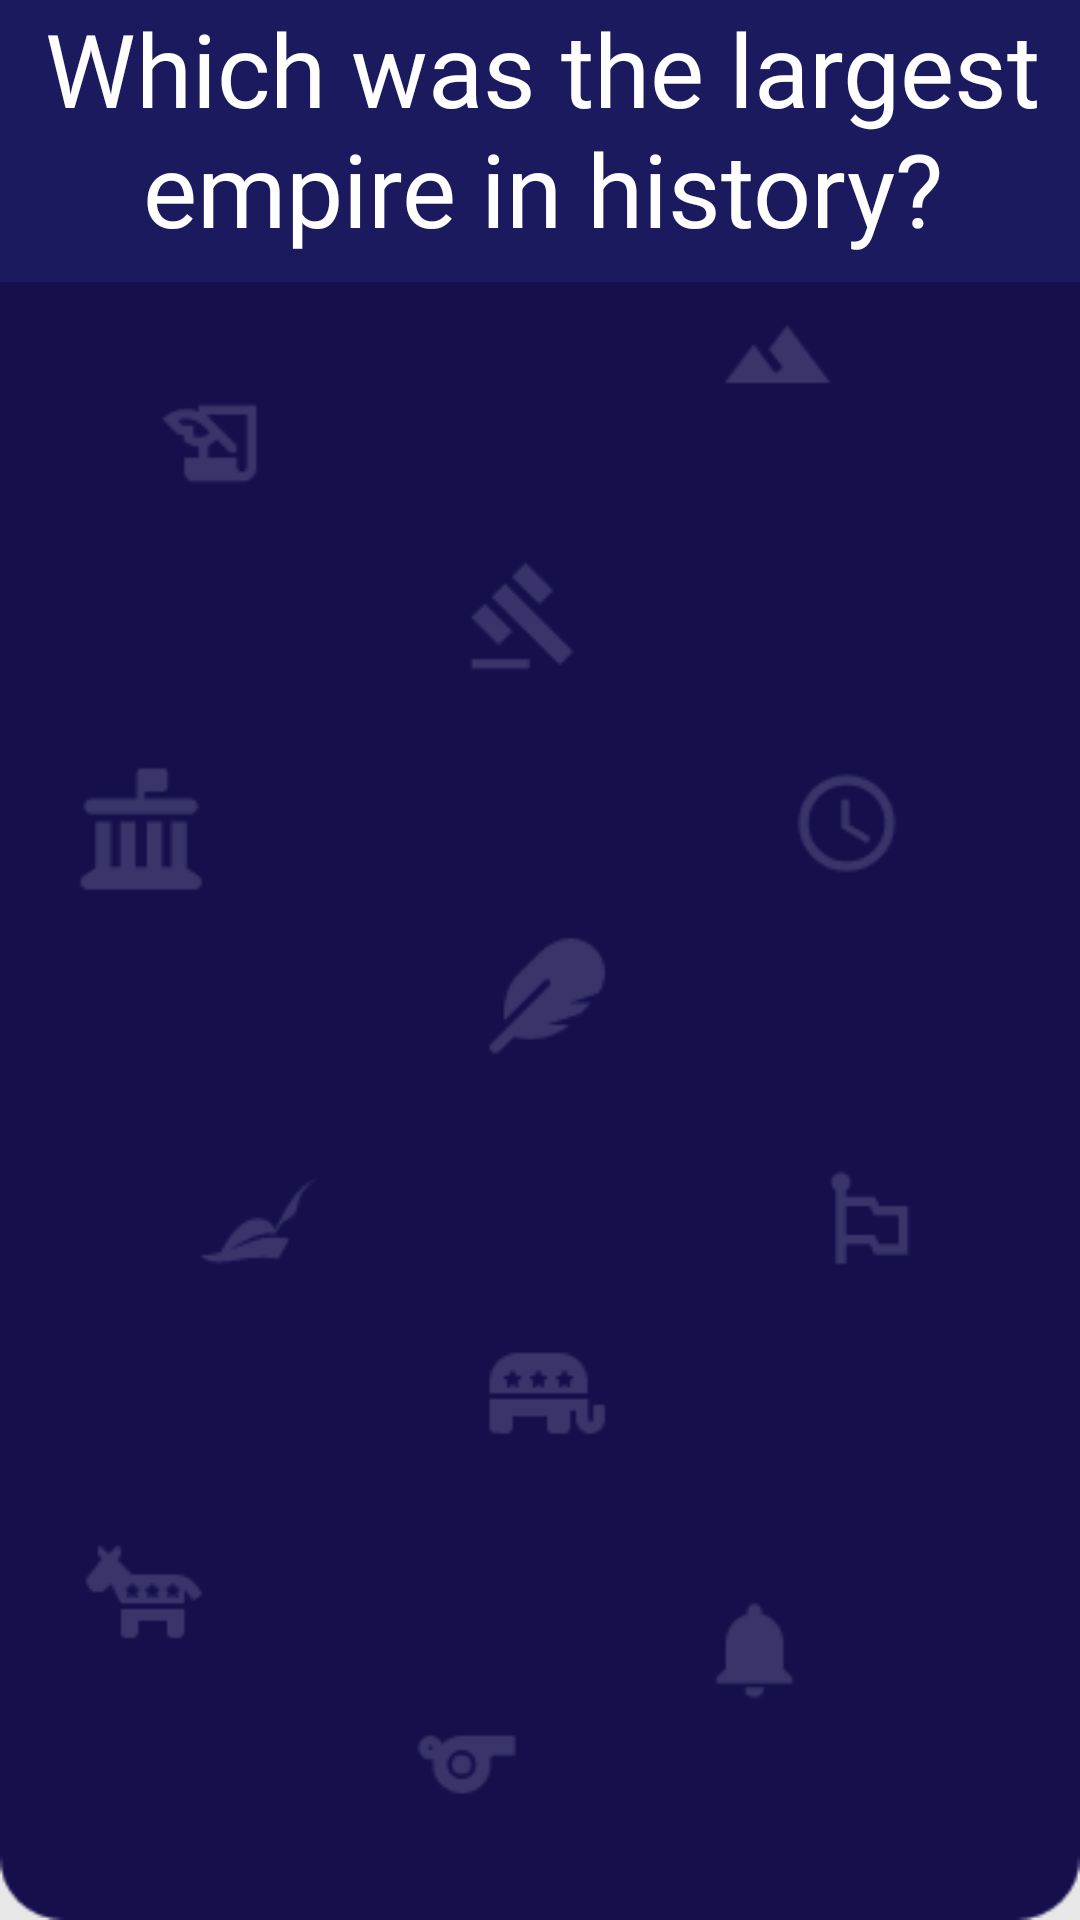

Reconstruct the res/layout file that produces this screen, plus the resources it refers to.
<!-- AndroidManifest.xml: application theme Theme.IronDeersQueryTheory -->
<!-- res/layout/history_question7.xml -->
<?xml version="1.0" encoding="utf-8"?>
<androidx.constraintlayout.widget.ConstraintLayout xmlns:android="http://schemas.android.com/apk/res/android"
    xmlns:app="http://schemas.android.com/apk/res-auto"
    xmlns:tools="http://schemas.android.com/tools"
    android:layout_width="match_parent"
    android:layout_height="match_parent"
    android:background="@drawable/historyscreen1_7eeb3"
    tools:context=".historyQuestion7">

    <TextView
        android:id="@+id/textView3"
        android:layout_width="362dp"
        android:layout_height="94dp"
        android:layout_marginBottom="546dp"
        android:background="@color/back"
        android:fontFamily="@font/nunito_bold"
        android:text="Which was the largest empire in history?"
        android:textAlignment="center"
        android:textColor="@color/white"
        android:textSize="34sp"
        app:layout_constraintBottom_toBottomOf="parent"
        app:layout_constraintEnd_toEndOf="parent"
        app:layout_constraintHorizontal_bias="0.489"
        app:layout_constraintStart_toStartOf="parent"
        app:layout_constraintTop_toTopOf="parent"
        app:layout_constraintVertical_bias="0.439" />
    

    <Button
        android:id="@+id/hq7_1"
        android:layout_width="298dp"
        android:layout_height="57dp"
        android:layout_marginTop="215dp"
        android:layout_marginBottom="459dp"
        android:background="@color/back"
        android:fontFamily="@font/nunito_bold"
        android:text="British"
        android:textAlignment="center"
        android:textSize="24sp"
        app:layout_constraintBottom_toBottomOf="parent"
        app:layout_constraintEnd_toEndOf="parent"
        app:layout_constraintStart_toStartOf="parent"
        app:layout_constraintTop_toTopOf="parent" />

    <Button
        android:id="@+id/hq7_2"
        android:layout_width="298dp"
        android:layout_height="57dp"
        android:layout_marginTop="330dp"
        android:layout_marginBottom="344dp"
        android:background="@color/back"
        android:fontFamily="@font/nunito_bold"
        android:text="Mongol"
        android:textSize="24sp"
        app:layout_constraintBottom_toBottomOf="parent"
        app:layout_constraintEnd_toEndOf="parent"
        app:layout_constraintStart_toStartOf="parent"
        app:layout_constraintTop_toTopOf="parent"
        app:layout_constraintVertical_bias="1.0" />

    <Button
        android:id="@+id/hq7_3"
        android:layout_width="298dp"
        android:layout_height="57dp"
        android:layout_marginTop="445dp"
        android:layout_marginBottom="229dp"
        android:background="@color/back"
        android:fontFamily="@font/nunito_bold"
        android:text="Roman"
        android:textSize="24sp"
        app:layout_constraintBottom_toBottomOf="parent"
        app:layout_constraintEnd_toEndOf="parent"
        app:layout_constraintStart_toStartOf="parent"
        app:layout_constraintTop_toTopOf="parent" />

    <Button
        android:id="@+id/hq7_4"
        android:layout_width="298dp"
        android:layout_height="57dp"
        android:layout_marginTop="560dp"
        android:layout_marginBottom="114dp"
        android:background="@color/back"
        android:fontFamily="@font/nunito_bold"
        android:text="Ottoman"
        android:textSize="24sp"
        app:layout_constraintBottom_toBottomOf="parent"
        app:layout_constraintEnd_toEndOf="parent"
        app:layout_constraintStart_toStartOf="parent"
        app:layout_constraintTop_toTopOf="parent" />
</androidx.constraintlayout.widget.ConstraintLayout>
<!-- resources referenced by this layout -->
<resources>
  <color name="back"> #1c1a5e</color>
  <color name="white">#FFFFFFFF</color>
  <!-- drawable historyscreen1_7eeb3: png bitmap (drawable, 11532 bytes) -->
  <style name="Theme.IronDeersQueryTheory" parent="Base.Theme.IronDeersQueryTheory" />
  <style name="Base.Theme.IronDeersQueryTheory" parent="Theme.Material3.DayNight.NoActionBar">
          
          
      </style>
</resources>
